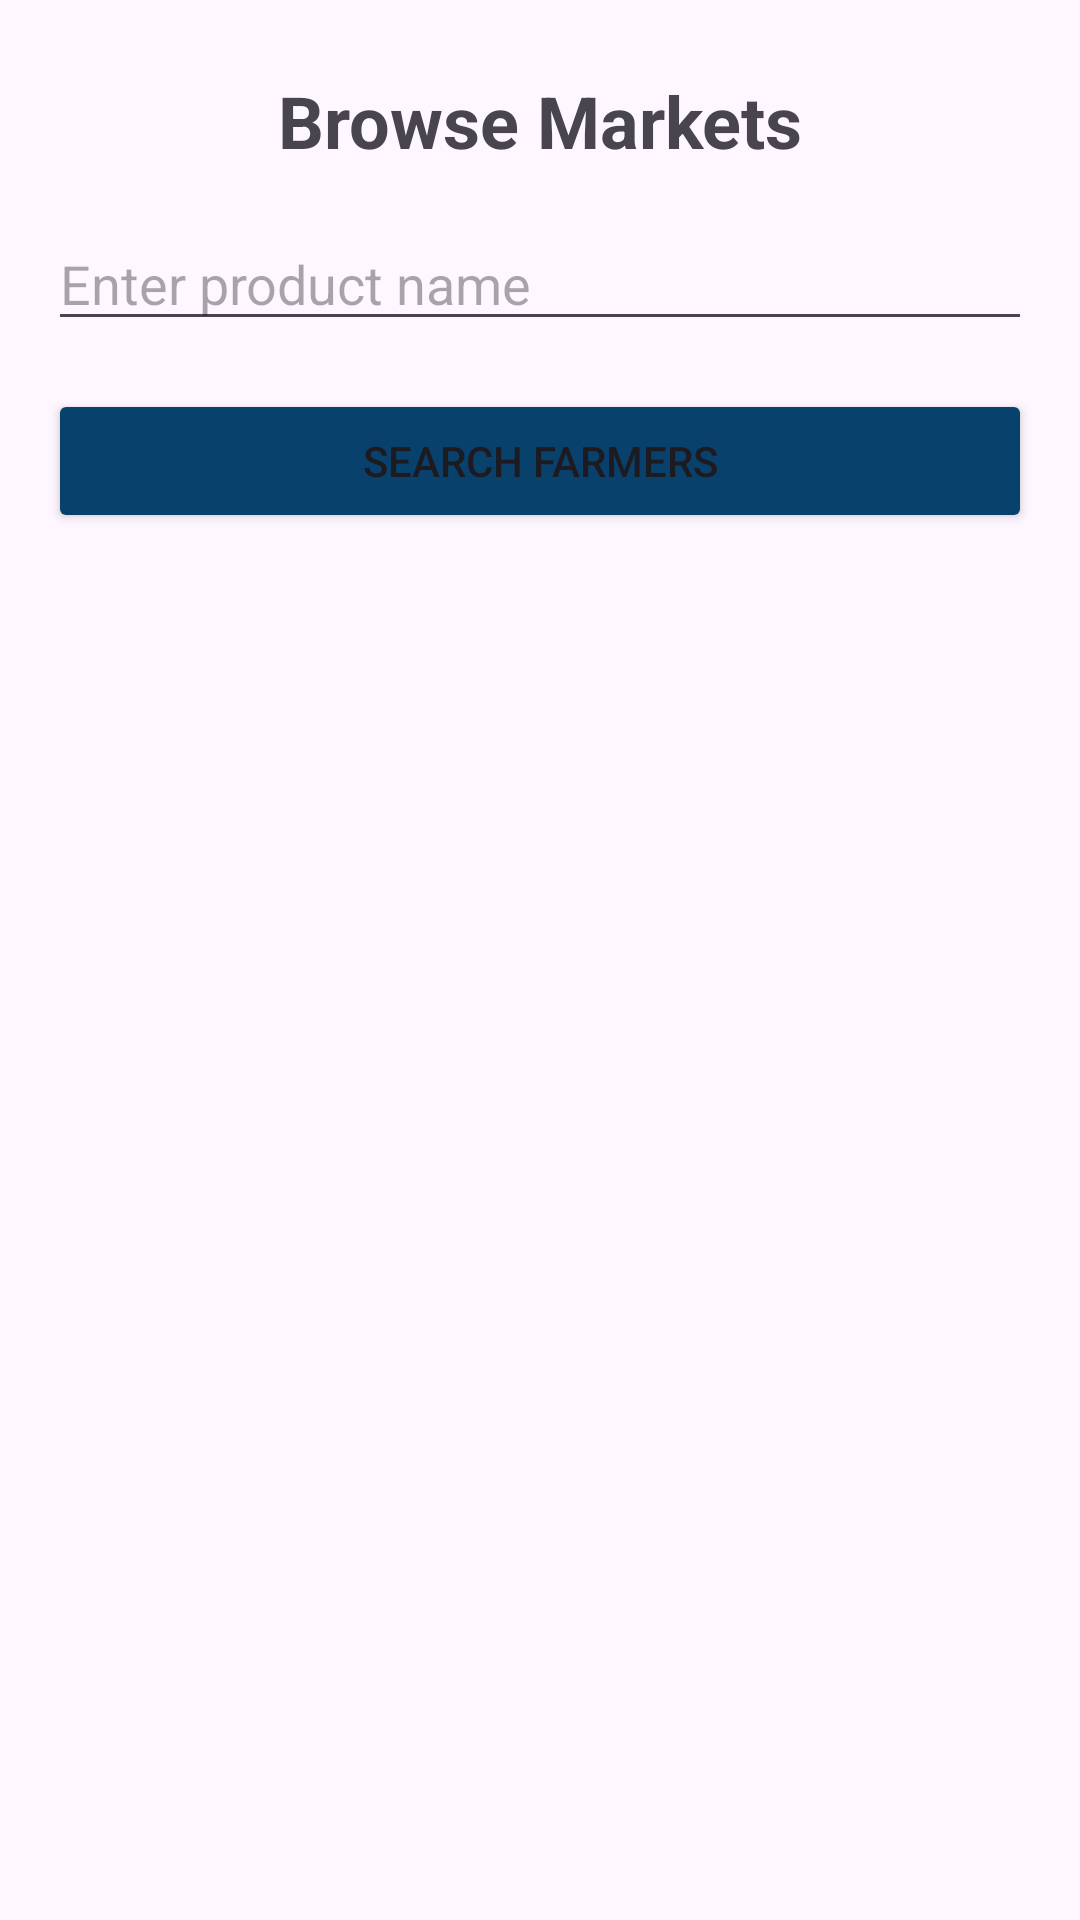

Android layout source for this screen:
<!-- AndroidManifest.xml: application theme Theme.Localfarmersmarketfinder -->
<!-- res/layout/activity_market_browse.xml -->
<?xml version="1.0" encoding="utf-8"?>
<androidx.constraintlayout.widget.ConstraintLayout xmlns:android="http://schemas.android.com/apk/res/android"
    xmlns:app="http://schemas.android.com/apk/res-auto"
    xmlns:tools="http://schemas.android.com/tools"
    android:layout_width="match_parent"
    android:layout_height="match_parent"
    android:background="@drawable/bg"
    tools:context=".MarketBrowseActivity">

    <TextView
        android:id="@+id/tvBrowseTitle"
        android:layout_width="wrap_content"
        android:layout_height="wrap_content"
        android:layout_marginTop="24dp"
        android:text="Browse Markets"
        android:textSize="24sp"
        android:textStyle="bold"
        app:layout_constraintEnd_toEndOf="parent"
        app:layout_constraintStart_toStartOf="parent"
        app:layout_constraintTop_toTopOf="parent" />

    <EditText
        android:id="@+id/etProduct"
        android:layout_width="0dp"
        android:layout_height="wrap_content"
        android:layout_marginStart="16dp"
        android:layout_marginTop="16dp"
        android:layout_marginEnd="16dp"
        android:hint="Enter product name"
        app:layout_constraintEnd_toEndOf="parent"
        app:layout_constraintStart_toStartOf="parent"
        app:layout_constraintTop_toBottomOf="@+id/tvBrowseTitle" />

    <Button
        android:id="@+id/btnSearch"
        android:layout_width="0dp"
        android:layout_height="wrap_content"
        android:layout_marginStart="16dp"
        android:layout_marginTop="16dp"
        android:layout_marginEnd="16dp"
        android:backgroundTint="#09416D"
        android:text="Search Farmers"
        app:layout_constraintEnd_toEndOf="parent"
        app:layout_constraintStart_toStartOf="parent"
        app:layout_constraintTop_toBottomOf="@+id/etProduct" />

    <androidx.recyclerview.widget.RecyclerView
        android:id="@+id/rvMarkets"
        android:layout_width="0dp"
        android:layout_height="0dp"
        android:layout_marginTop="16dp"
        app:layout_constraintBottom_toBottomOf="parent"
        app:layout_constraintEnd_toEndOf="parent"
        app:layout_constraintStart_toStartOf="parent"
        app:layout_constraintTop_toBottomOf="@+id/btnSearch" />

</androidx.constraintlayout.widget.ConstraintLayout>
<!-- resources referenced by this layout -->
<resources>
  <style name="Theme.Localfarmersmarketfinder" parent="Base.Theme.Localfarmersmarketfinder" />
  <style name="Base.Theme.Localfarmersmarketfinder" parent="Theme.Material3.DayNight.NoActionBar">
          
          
      </style>
</resources>
